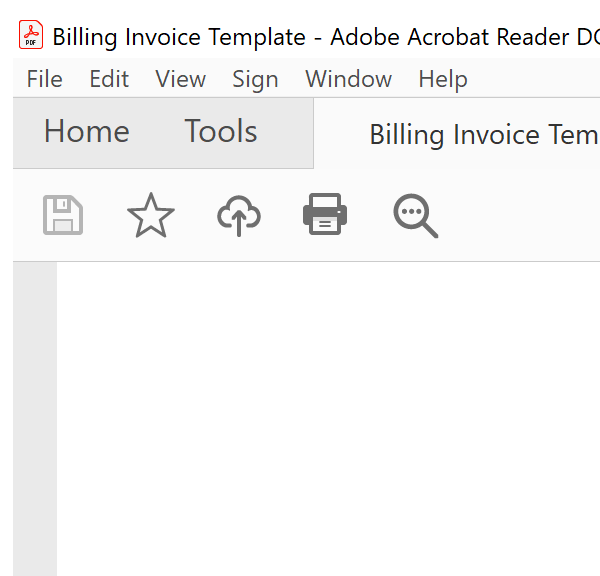
Workflow: Main

Step 1: scrape data on the element in window 'Billing Invoice Template - Adobe Acrobat Reader DC (32-bit)' (acrord32.exe)

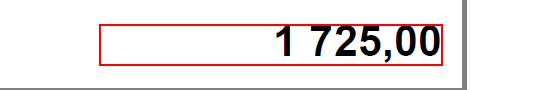
Step 2: get-text from the text

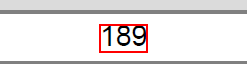
Step 3: get-text from the text

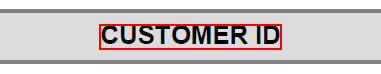
Step 4: Find Element 'text  CUSTOMER ID' on the text 'CUSTOMER ID' in window 'AVScrolledPageView'

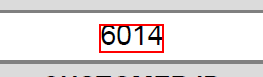
Step 5: get-text from the text

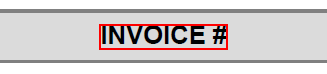
Step 6: Find Element 'text  INVOICE #' on the text 'INVOICE #' in window 'AVScrolledPageView'

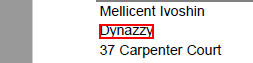
Step 7: get-text from the text in window 'AVScrolledPageView'

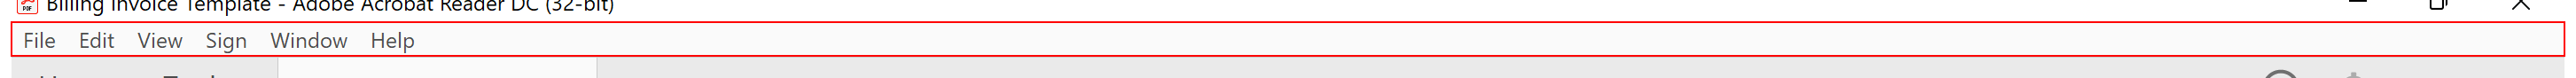
Step 8: Close Application 'Intermediate D3D Window' in window 'Billing Invoice Template - Adobe Acrobat Reader DC (32-bit)' (acrord32.exe)